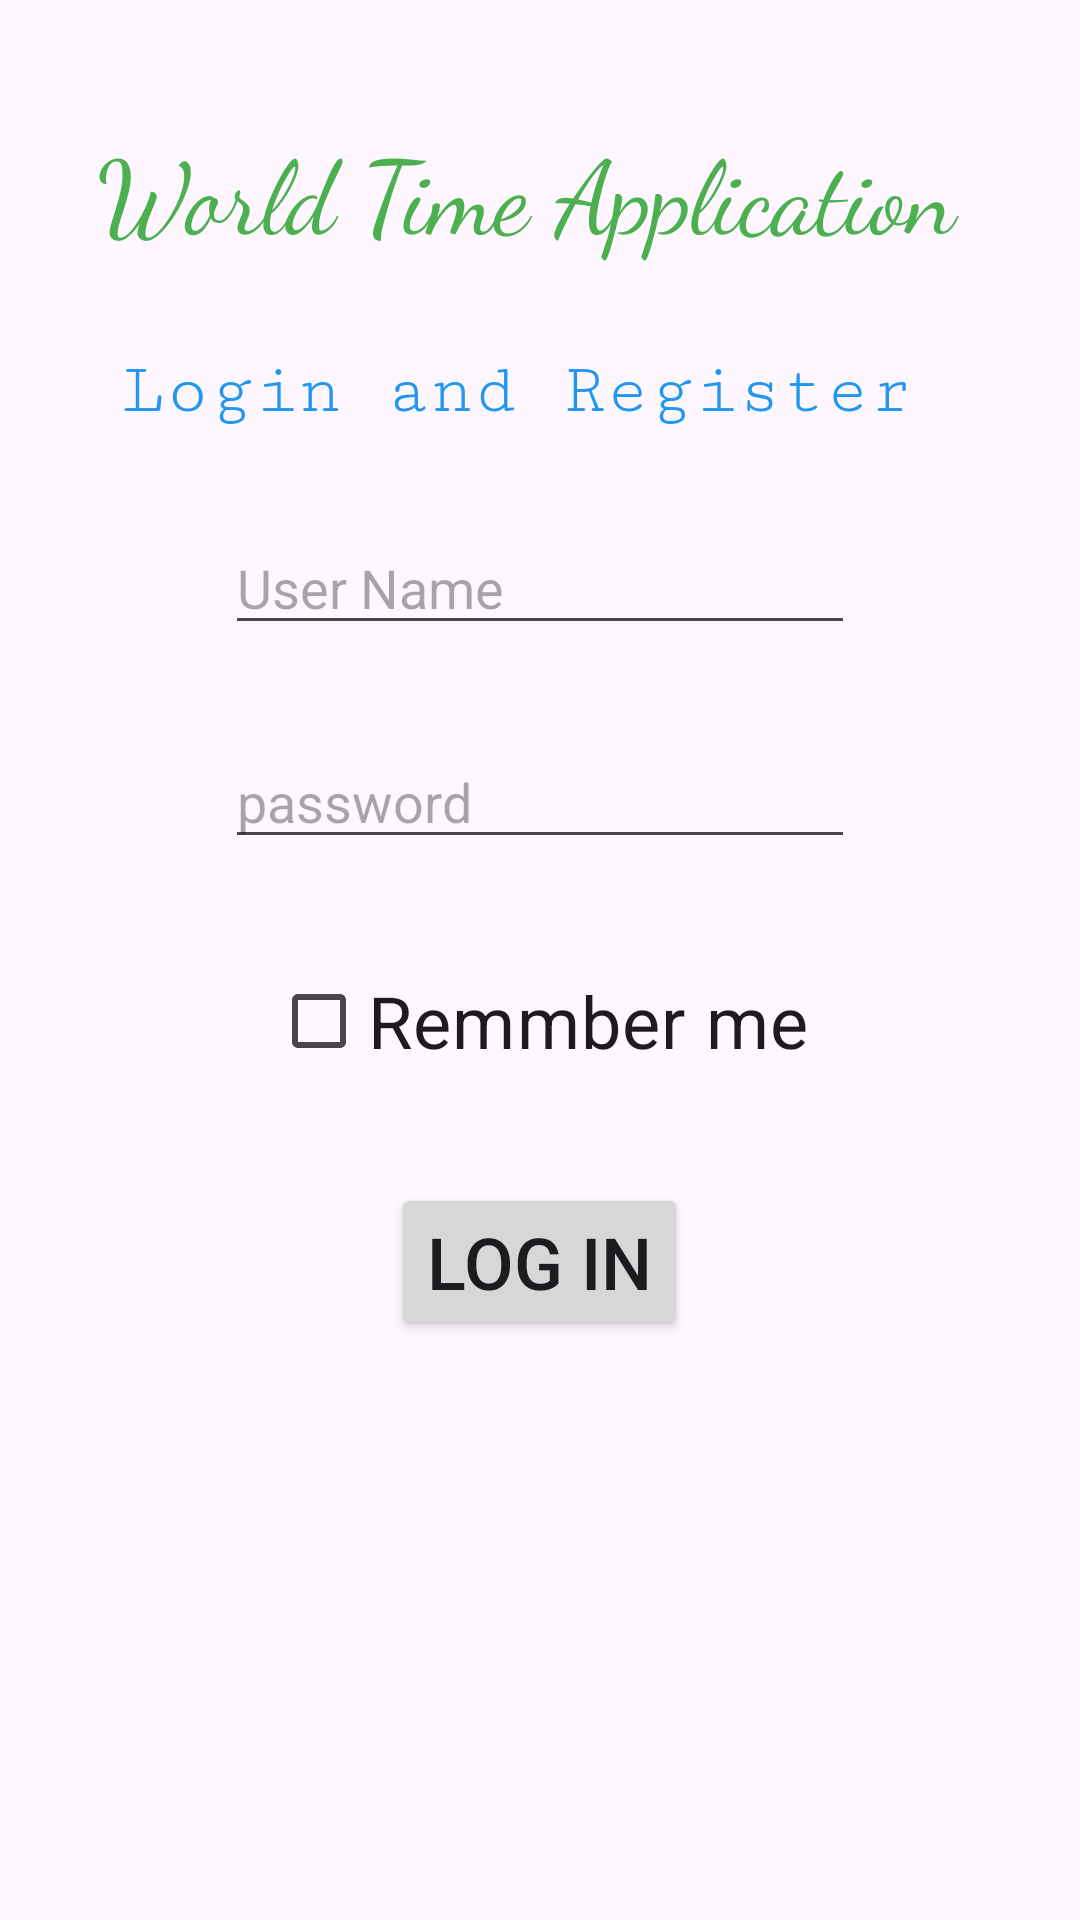

Reconstruct the res/layout file that produces this screen, plus the resources it refers to.
<!-- AndroidManifest.xml: application theme Theme.Assigment2Sol -->
<!-- res/layout/activity_main.xml -->
<?xml version="1.0" encoding="utf-8"?>
<androidx.appcompat.widget.LinearLayoutCompat xmlns:android="http://schemas.android.com/apk/res/android"
    xmlns:app="http://schemas.android.com/apk/res-auto"
    xmlns:tools="http://schemas.android.com/tools"
    android:layout_width="match_parent"
    android:layout_height="match_parent"
    android:orientation="vertical"
    android:background="@drawable/ibraheem1"
    android:padding="10dp"
    tools:context=".MainActivity">

    <TextView
        android:id="@+id/txt1"
        android:layout_width="wrap_content"
        android:layout_height="wrap_content"
        android:layout_gravity="center"
        android:layout_marginTop="30dp"
        android:fontFamily="cursive"
        android:text="World Time Application "
        android:textColor="#4CAF50"
        android:textSize="34sp" />

    <TextView
        android:id="@+id/textView"
        android:layout_width="wrap_content"
        android:layout_height="wrap_content"
        android:layout_gravity="center"
        android:layout_marginTop="30dp"
        android:fontFamily="serif-monospace"
        android:text="Login and Register "
        android:textColor="#2196F3"
        android:textSize="24sp" />

    <EditText
        android:id="@+id/edtName"
        android:layout_width="wrap_content"
        android:layout_height="wrap_content"
        android:layout_gravity="center"
        android:layout_marginTop="30dp"
        android:ems="10"
        android:hint="User Name"
        android:inputType="text" />

    <EditText
        android:id="@+id/edtPassword"
        android:layout_width="wrap_content"
        android:layout_height="wrap_content"
        android:layout_gravity="center"
        android:layout_marginTop="30dp"
        android:ems="10"
        android:hint="password"
        android:inputType="textPassword" />

    <CheckBox
        android:id="@+id/chk"
        android:layout_width="wrap_content"
        android:layout_height="wrap_content"
        android:layout_gravity="center"
        android:layout_marginTop="30dp"
        android:text="Remmber me"
        android:textSize="24sp" />

    <Button
        android:id="@+id/button"
        android:layout_width="wrap_content"
        android:layout_height="wrap_content"
        android:layout_gravity="center"
        android:layout_marginTop="30dp"
        android:text="Log in"
        android:textSize="24sp"
        android:onClick="btnLoginOnClick"/>

    <TextView
        android:id="@+id/error"
        android:layout_width="wrap_content"
        android:layout_height="wrap_content"
        android:layout_gravity="center"
        android:layout_marginTop="40dp"
        android:ems="10"
        android:inputType="text"
        android:textAlignment="center"
        android:textColor="#A61616"
        android:textSize="24sp"
        android:textStyle="bold|italic"
        android:visibility="visible" />

</androidx.appcompat.widget.LinearLayoutCompat>
<!-- resources referenced by this layout -->
<resources>
  <style name="Theme.Assigment2Sol" parent="Base.Theme.Assigment2Sol" />
  <style name="Base.Theme.Assigment2Sol" parent="Theme.Material3.DayNight.NoActionBar">
          
          
      </style>
</resources>
